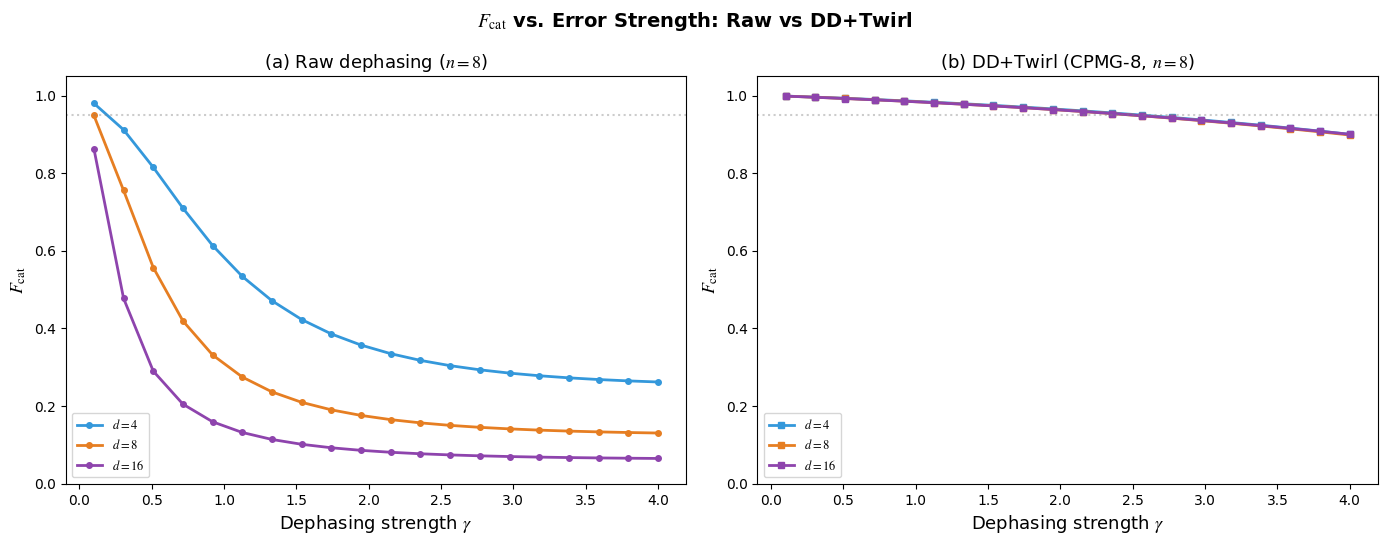
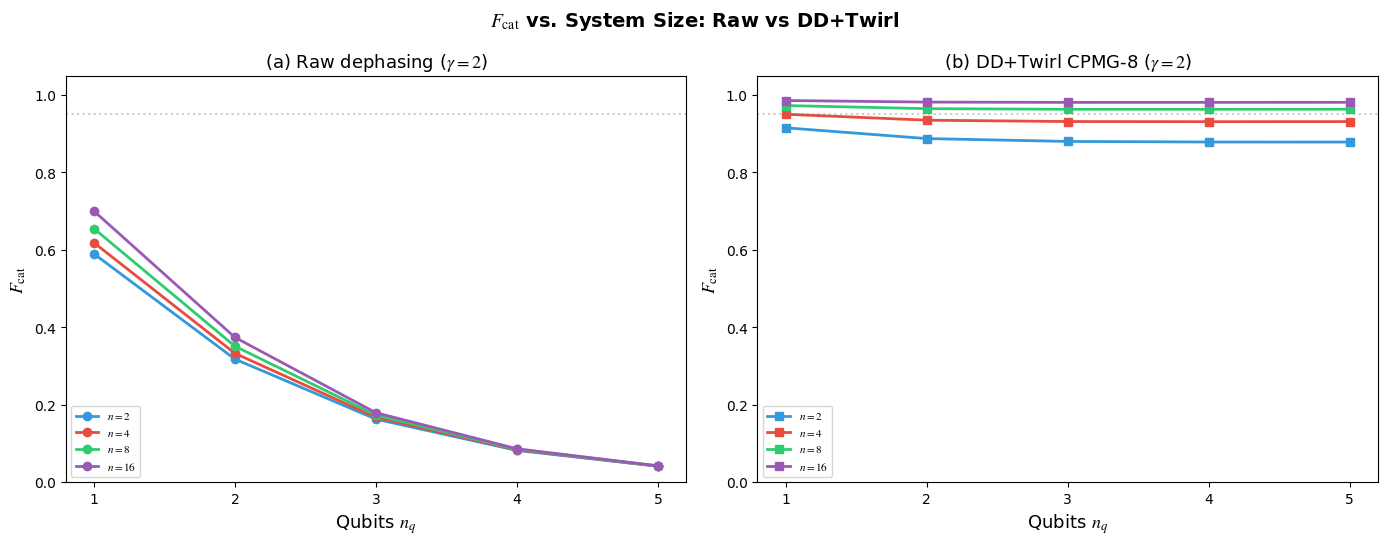
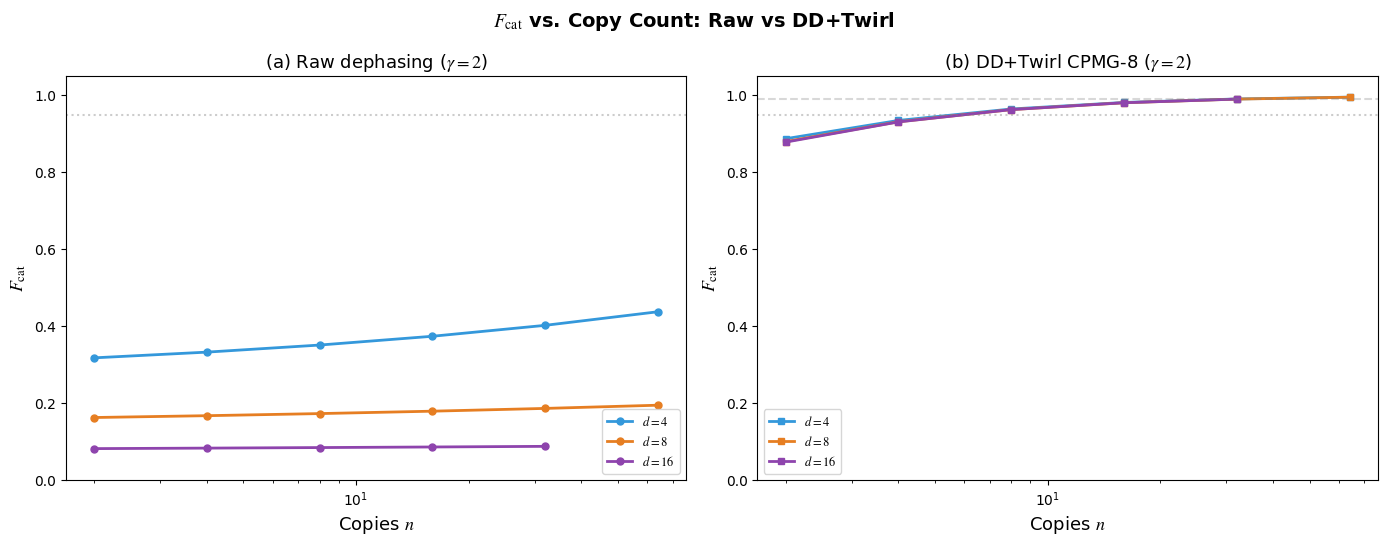

Source code (Python) for these figures, in order:
#!/usr/bin/env python3
"""
plot_dd_scaling.py — Three scaling figures comparing Raw vs DD+Twirl pipeline.

  fig_dd_vs_error.pdf:  F_cat vs γ (fixed n=8, ±DD+Twirl)
  fig_dd_vs_qubits.pdf: F_cat vs n_q (fixed γ=2, ±DD+Twirl)
  fig_dd_vs_copies.pdf: F_cat vs n  (fixed γ=2, ±DD+Twirl)
"""

import numpy as np
import matplotlib; matplotlib.use('Agg')
import matplotlib.pyplot as plt

def fidelity(rho, sigma):
    e,v = np.linalg.eigh(rho)
    sr = v @ np.diag(np.sqrt(np.maximum(e,0))) @ v.conj().T
    M = sr @ sigma @ sr
    e2 = np.linalg.eigvalsh(M)
    return float(np.sum(np.sqrt(np.maximum(e2,0)))**2)

def l1_coherence(rho):
    return float(np.sum(np.abs(rho)) - np.sum(np.abs(np.diag(rho))))

def dephasing(rho, gamma):
    d = rho.shape[0]
    mask = np.exp(-gamma * np.abs(np.arange(d)[:,None] - np.arange(d)[None,:]))
    return rho * mask

def depolarizing(rho, p):
    d = rho.shape[0]
    return (1-p)*rho + p*np.eye(d)/d

def swap_test(rho, sigma, d):
    d2 = d*d; rs = np.kron(rho,sigma)
    S = np.zeros((d2,d2),dtype=complex)
    for i in range(d):
        for j in range(d): S[j*d+i,i*d+j]=1.0
    Pi = (np.eye(d2)+S)/2.0
    proj = Pi@rs@Pi; p = float(np.real(np.trace(proj)))
    if p<1e-15: return rho.copy()
    proj /= p
    out = np.zeros((d,d),dtype=complex)
    for i in range(d):
        for j in range(d):
            for k in range(d): out[i,j] += proj[i*d+k,j*d+k]
    return out

def recursive(rho, d, n_rounds):
    r = rho.copy()
    for _ in range(n_rounds): r = swap_test(r, r, d)
    return r

def twirl_analytical(rho_ideal, gamma_eff, d):
    e_g = np.exp(-gamma_eff)
    F_avg = e_g + (1-e_g)*2/(d*(d+1))
    p_eff = max(0, 1-(d*F_avg-1)/(d-1))
    return depolarizing(rho_ideal, p_eff)

def make_cat(d):
    psi = np.ones(d,dtype=complex)/np.sqrt(d)
    return np.outer(psi,psi.conj())

N_DD = 8  # CPMG-8

def pipeline(rho_ideal, d, gamma, n_rounds, use_dd):
    """Raw or DD+Twirl pipeline."""
    if use_dd:
        gamma_eff = gamma / (N_DD + 1)
        rho_noisy = twirl_analytical(rho_ideal, gamma_eff, d)
    else:
        rho_noisy = dephasing(rho_ideal, gamma)
    return recursive(rho_noisy, d, n_rounds)

plt.rcParams.update({
    'font.size':11,'font.family':'Arial',
    'mathtext.fontset':'stix',
    'axes.labelsize':13,'axes.titlesize':13,
    'xtick.labelsize':10,'ytick.labelsize':10,
    'legend.fontsize':9,'figure.dpi':150,
    'savefig.dpi':300,'savefig.bbox':'tight',
})

C_RAW = '#e74c3c'
C_DD  = '#2ecc71'

# ============================================================
# Fig 1: F_cat vs γ (fixed n=8)
# ============================================================
print("=== Fig 1: F_cat vs γ ===")
dims = [4, 8, 16]
gammas = np.linspace(0.1, 4.0, 20)
n_r = 3  # 8 copies
dim_colors = {4:'#3498db', 8:'#e67e22', 16:'#8e44ad'}

fig, axes = plt.subplots(1, 2, figsize=(14, 5.5))

# Panel (a): Raw dephasing
ax = axes[0]
for d in dims:
    ideal = make_cat(d)
    fs = [fidelity(ideal, pipeline(ideal, d, g, n_r, False)) for g in gammas]
    ax.plot(gammas, fs, 'o-', color=dim_colors[d], lw=2, ms=4,
            label=rf'$d={d}$')
ax.set_xlabel(r'Dephasing strength $\gamma$')
ax.set_ylabel(r'$F_{\mathrm{cat}}$')
ax.set_title(r'(a) Raw dephasing ($n=8$)')
ax.legend(); ax.set_ylim(0, 1.05)
ax.axhline(y=0.95, color='gray', ls=':', alpha=0.4)

# Panel (b): DD+Twirl
ax = axes[1]
for d in dims:
    ideal = make_cat(d)
    fs = [fidelity(ideal, pipeline(ideal, d, g, n_r, True)) for g in gammas]
    ax.plot(gammas, fs, 's-', color=dim_colors[d], lw=2, ms=4,
            label=rf'$d={d}$')
ax.set_xlabel(r'Dephasing strength $\gamma$')
ax.set_ylabel(r'$F_{\mathrm{cat}}$')
ax.set_title(r'(b) DD+Twirl (CPMG-8, $n=8$)')
ax.legend(); ax.set_ylim(0, 1.05)
ax.axhline(y=0.95, color='gray', ls=':', alpha=0.4)

plt.suptitle(r'$F_{\mathrm{cat}}$ vs. Error Strength: Raw vs DD+Twirl',
             fontsize=14, fontweight='bold')
plt.tight_layout()
plt.savefig('fig_dd_vs_error.png'); plt.savefig('fig_dd_vs_error.pdf')
print("Saved fig_dd_vs_error"); plt.close()

# ============================================================
# Fig 2: F_cat vs n_q (fixed γ=2)
# ============================================================
print("\n=== Fig 2: F_cat vs n_q ===")
dims_q = [2, 4, 8, 16, 32]
gamma_fix = 2.0
rounds_list = [1, 2, 3, 4]  # n=2,4,8,16
rcolors = ['#3498db','#e74c3c','#2ecc71','#9b59b6']

fig, axes = plt.subplots(1, 2, figsize=(14, 5.5))

ax = axes[0]
for ri, nr in enumerate(rounds_list):
    fs = []
    for d in dims_q:
        ideal = make_cat(d)
        rho_p = pipeline(ideal, d, gamma_fix, nr, False)
        fs.append(fidelity(ideal, rho_p))
    qb = [int(np.log2(d)) for d in dims_q]
    ax.plot(qb, fs, 'o-', color=rcolors[ri], lw=2, ms=6,
            label=rf'$n={2**nr}$')
ax.set_xlabel(r'Qubits $n_q$'); ax.set_ylabel(r'$F_{\mathrm{cat}}$')
ax.set_title(r'(a) Raw dephasing ($\gamma=2$)'); ax.legend(fontsize=8)
ax.set_ylim(0, 1.05); ax.set_xticks([1,2,3,4,5])
ax.axhline(y=0.95, color='gray', ls=':', alpha=0.4)

ax = axes[1]
for ri, nr in enumerate(rounds_list):
    fs = []
    for d in dims_q:
        ideal = make_cat(d)
        rho_p = pipeline(ideal, d, gamma_fix, nr, True)
        fs.append(fidelity(ideal, rho_p))
        print(f"  DD+Tw d={d} n={2**nr}: F={fs[-1]:.4f}")
    qb = [int(np.log2(d)) for d in dims_q]
    ax.plot(qb, fs, 's-', color=rcolors[ri], lw=2, ms=6,
            label=rf'$n={2**nr}$')
ax.set_xlabel(r'Qubits $n_q$'); ax.set_ylabel(r'$F_{\mathrm{cat}}$')
ax.set_title(r'(b) DD+Twirl CPMG-8 ($\gamma=2$)'); ax.legend(fontsize=8)
ax.set_ylim(0, 1.05); ax.set_xticks([1,2,3,4,5])
ax.axhline(y=0.95, color='gray', ls=':', alpha=0.4)

plt.suptitle(r'$F_{\mathrm{cat}}$ vs. System Size: Raw vs DD+Twirl',
             fontsize=14, fontweight='bold')
plt.tight_layout()
plt.savefig('fig_dd_vs_qubits.png'); plt.savefig('fig_dd_vs_qubits.pdf')
print("Saved fig_dd_vs_qubits"); plt.close()

# ============================================================
# Fig 3: F_cat vs copies (fixed γ=2)
# ============================================================
print("\n=== Fig 3: F_cat vs copies ===")
dims_c = [4, 8, 16]
max_r = {4:6, 8:6, 16:5}

fig, axes = plt.subplots(1, 2, figsize=(14, 5.5))

ax = axes[0]
for d in dims_c:
    ideal = make_cat(d)
    ns, fs = [], []
    for nr in range(1, max_r[d]+1):
        rho_p = pipeline(ideal, d, 2.0, nr, False)
        ns.append(2**nr); fs.append(fidelity(ideal, rho_p))
    ax.semilogx(ns, fs, 'o-', color=dim_colors[d], lw=2, ms=5,
                label=rf'$d={d}$')
ax.set_xlabel(r'Copies $n$'); ax.set_ylabel(r'$F_{\mathrm{cat}}$')
ax.set_title(r'(a) Raw dephasing ($\gamma=2$)'); ax.legend()
ax.set_ylim(0, 1.05)
ax.axhline(y=0.95, color='gray', ls=':', alpha=0.4)

ax = axes[1]
for d in dims_c:
    ideal = make_cat(d)
    ns, fs = [], []
    for nr in range(1, max_r[d]+1):
        rho_p = pipeline(ideal, d, 2.0, nr, True)
        ns.append(2**nr); fs.append(fidelity(ideal, rho_p))
        print(f"  DD+Tw d={d} n={ns[-1]}: F={fs[-1]:.4f}")
    ax.semilogx(ns, fs, 's-', color=dim_colors[d], lw=2, ms=5,
                label=rf'$d={d}$')
ax.set_xlabel(r'Copies $n$'); ax.set_ylabel(r'$F_{\mathrm{cat}}$')
ax.set_title(r'(b) DD+Twirl CPMG-8 ($\gamma=2$)'); ax.legend()
ax.set_ylim(0, 1.05)
ax.axhline(y=0.95, color='gray', ls=':', alpha=0.4)
ax.axhline(y=0.99, color='gray', ls='--', alpha=0.3)

plt.suptitle(r'$F_{\mathrm{cat}}$ vs. Copy Count: Raw vs DD+Twirl',
             fontsize=14, fontweight='bold')
plt.tight_layout()
plt.savefig('fig_dd_vs_copies.png'); plt.savefig('fig_dd_vs_copies.pdf')
print("Saved fig_dd_vs_copies"); plt.close()

print("\nAll done.")
